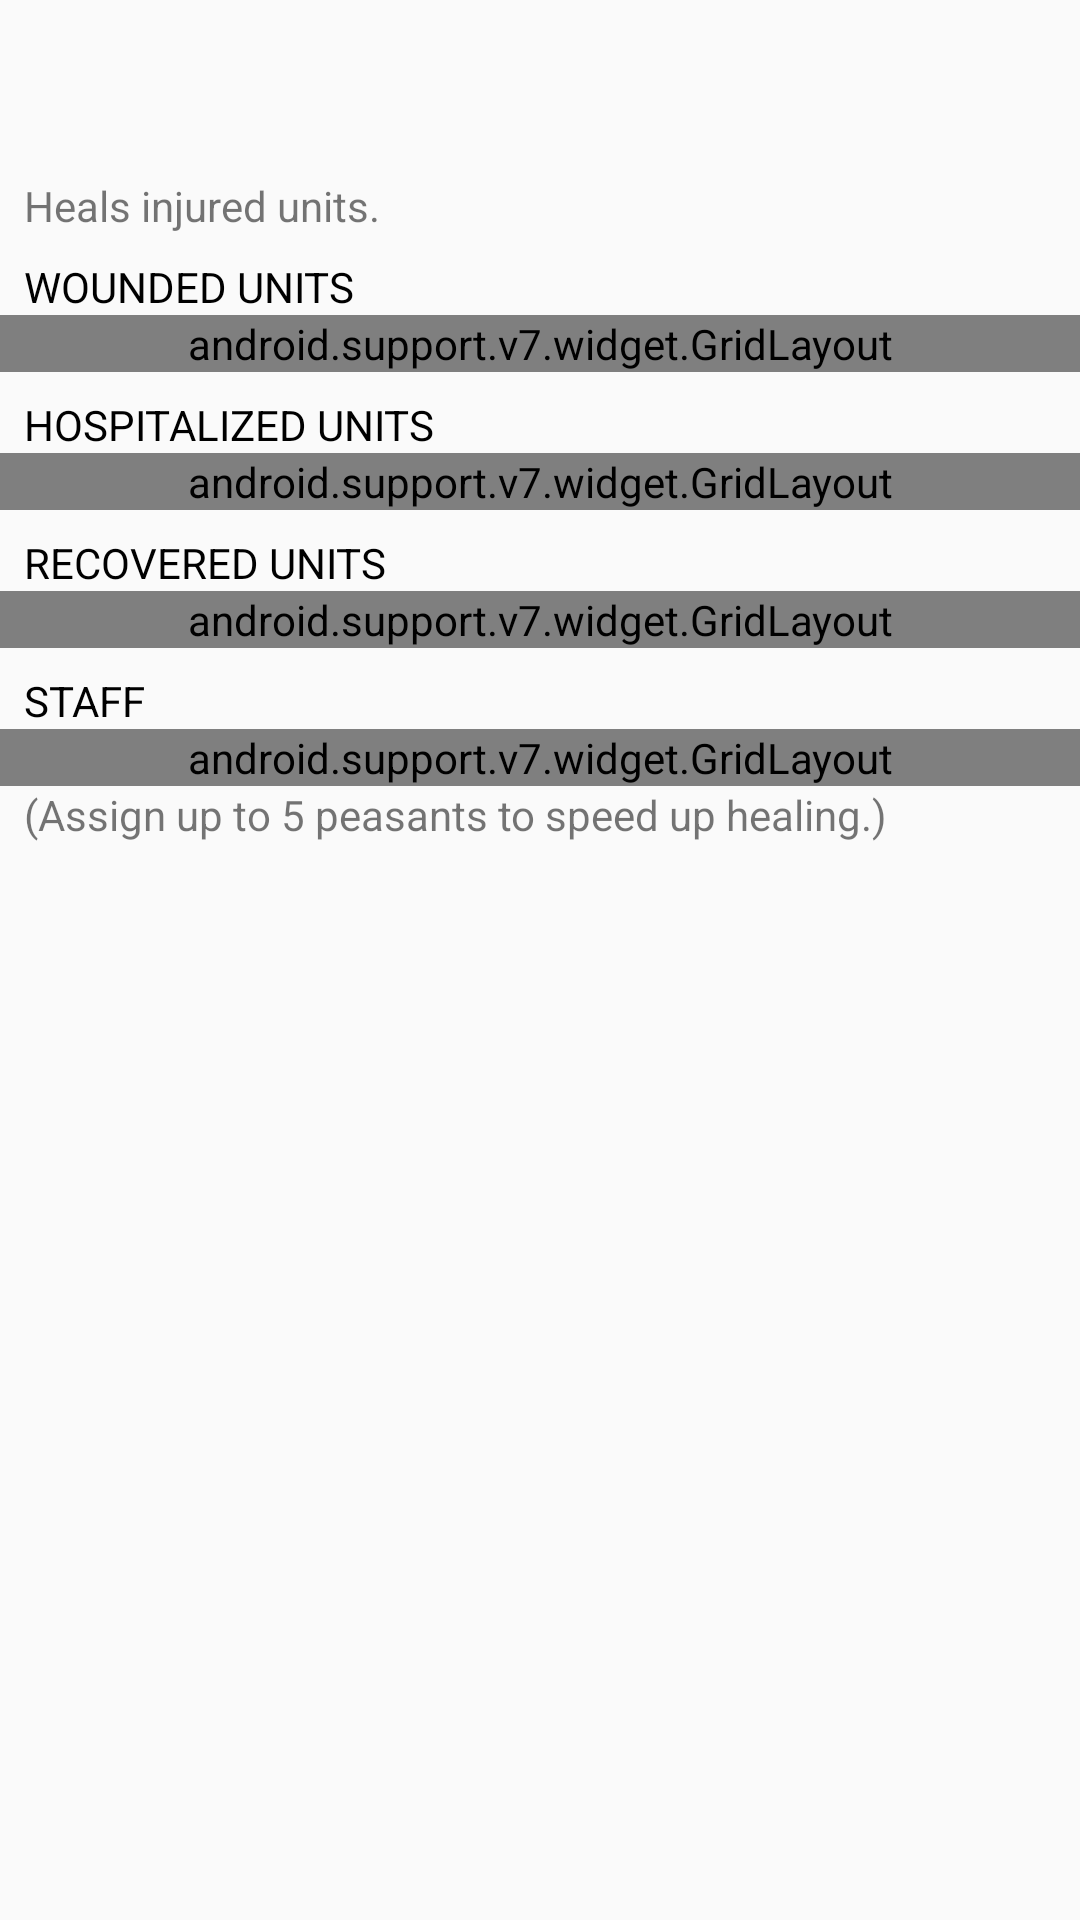

Layout XML and referenced resources for this Android screen:
<!-- AndroidManifest.xml: application theme AppTheme -->
<!-- res/layout/dialog_hospital.xml -->
<?xml version="1.0" encoding="utf-8"?>
<ScrollView
    xmlns:android="http://schemas.android.com/apk/res/android"
    xmlns:app="http://schemas.android.com/apk/res-auto"
    xmlns:tools="http://schemas.android.com/tools"
    android:layout_width="match_parent"
    android:layout_height="match_parent">

    <android.support.constraint.ConstraintLayout
        android:layout_width="match_parent"
        android:layout_height="wrap_content">

        <TextView
            android:id="@+id/remote_message_text_view"
            android:layout_width="wrap_content"
            android:layout_height="wrap_content"
            android:text="@string/remote_dialog_message"
            android:visibility="gone"
            app:layout_constraintEnd_toEndOf="parent"
            app:layout_constraintStart_toStartOf="parent"
            app:layout_constraintTop_toTopOf="parent"/>

        <TextView
            android:id="@+id/building_name_text_view"
            android:layout_width="wrap_content"
            android:layout_height="wrap_content"
            android:padding="8dp"
            android:textColor="#000"
            android:textSize="32sp"
            android:textStyle="bold"
            app:layout_constraintEnd_toEndOf="parent"
            app:layout_constraintStart_toStartOf="parent"
            app:layout_constraintTop_toBottomOf="@+id/remote_message_text_view"
            tools:text="Hospital"/>

        <ImageView
            android:id="@+id/building_icon_image_view"
            android:layout_width="0dp"
            android:layout_height="wrap_content"
            android:adjustViewBounds="true"
            android:contentDescription="@string/building_icon_content_description"
            app:layout_constraintEnd_toEndOf="@+id/right_guide_line"
            app:layout_constraintStart_toStartOf="@+id/left_guide_line"
            app:layout_constraintTop_toBottomOf="@+id/building_name_text_view"
            tools:src="@drawable/hospital"/>

        <TextView
            android:id="@+id/building_function_text_view"
            android:layout_width="wrap_content"
            android:layout_height="wrap_content"
            android:paddingEnd="8dp"
            android:paddingStart="8dp"
            android:text="@string/hospital_function"
            app:layout_constraintStart_toStartOf="parent"
            app:layout_constraintTop_toBottomOf="@+id/building_icon_image_view"/>

        <TextView
            android:id="@+id/wounded_heading_text_view"
            android:layout_width="wrap_content"
            android:layout_height="wrap_content"
            android:paddingEnd="8dp"
            android:paddingStart="8dp"
            android:paddingTop="8dp"
            android:text="@string/wounded_heading"
            android:textAllCaps="true"
            android:textColor="#000"
            app:layout_constraintStart_toStartOf="parent"
            app:layout_constraintTop_toBottomOf="@+id/building_function_text_view"/>

        <android.support.v7.widget.GridLayout
            android:id="@+id/wounded_grid_layout"
            android:layout_width="match_parent"
            android:layout_height="wrap_content"
            android:paddingEnd="8dp"
            android:paddingStart="8dp"
            app:columnCount="3"
            app:layout_constraintTop_toBottomOf="@+id/wounded_heading_text_view"
            tools:layout_height="40dp"/>

        <TextView
            android:id="@+id/hospitalized_heading_text_view"
            android:layout_width="wrap_content"
            android:layout_height="wrap_content"
            android:paddingEnd="8dp"
            android:paddingStart="8dp"
            android:paddingTop="8dp"
            android:text="@string/hospitalized_heading"
            android:textAllCaps="true"
            android:textColor="#000"
            app:layout_constraintStart_toStartOf="parent"
            app:layout_constraintTop_toBottomOf="@+id/wounded_grid_layout"/>

        <android.support.v7.widget.GridLayout
            android:id="@+id/hospitalized_grid_layout"
            android:layout_width="match_parent"
            android:layout_height="wrap_content"
            android:paddingEnd="8dp"
            android:paddingStart="8dp"
            app:columnCount="3"
            app:layout_constraintTop_toBottomOf="@+id/hospitalized_heading_text_view"
            tools:layout_height="40dp"/>

        <TextView
            android:id="@+id/recovered_heading_text_view"
            android:layout_width="wrap_content"
            android:layout_height="wrap_content"
            android:paddingEnd="8dp"
            android:paddingStart="8dp"
            android:paddingTop="8dp"
            android:text="@string/recovered_heading"
            android:textAllCaps="true"
            android:textColor="#000"
            app:layout_constraintStart_toStartOf="parent"
            app:layout_constraintTop_toBottomOf="@+id/hospitalized_grid_layout"/>

        <android.support.v7.widget.GridLayout
            android:id="@+id/recovered_grid_layout"
            android:layout_width="match_parent"
            android:layout_height="wrap_content"
            android:paddingEnd="8dp"
            android:paddingStart="8dp"
            app:columnCount="3"
            app:layout_constraintTop_toBottomOf="@+id/recovered_heading_text_view"
            tools:layout_height="40dp"/>

        <TextView
            android:id="@+id/staff_text_view"
            android:layout_width="wrap_content"
            android:layout_height="wrap_content"
            android:paddingEnd="8dp"
            android:paddingStart="8dp"
            android:paddingTop="8dp"
            android:text="@string/hospital_staff_heading"
            android:textAllCaps="true"
            android:textColor="#000"
            app:layout_constraintStart_toStartOf="parent"
            app:layout_constraintTop_toBottomOf="@+id/recovered_grid_layout"/>

        <android.support.v7.widget.GridLayout
            android:id="@+id/staff_grid_layout"
            android:layout_width="match_parent"
            android:layout_height="wrap_content"
            app:columnCount="3"
            app:layout_constraintTop_toBottomOf="@+id/staff_text_view">

            <TextView
                android:layout_width="0dp"
                android:layout_height="wrap_content"
                android:paddingEnd="8dp"
                android:paddingStart="8dp"
                android:text="@string/peasant_label"
                app:layout_columnWeight="1"/>

            <TextView
                android:id="@+id/peasant_count_text_view"
                android:layout_width="0dp"
                android:layout_height="wrap_content"
                android:paddingEnd="8dp"
                android:paddingStart="8dp"
                app:layout_columnWeight="1"
                tools:text="1 / 5"/>

            <Button
                android:id="@+id/assign_peasant_button"
                android:layout_width="0dp"
                android:layout_height="wrap_content"
                android:paddingEnd="8dp"
                android:paddingStart="8dp"
                android:text="@string/assign_button_label"
                app:layout_columnWeight="1"/>
        </android.support.v7.widget.GridLayout>

        <TextView
            android:layout_width="match_parent"
            android:layout_height="wrap_content"
            android:paddingEnd="8dp"
            android:paddingStart="8dp"
            android:text="@string/hospital_assign_hint"
            app:layout_constraintTop_toBottomOf="@+id/staff_grid_layout"/>

        <android.support.constraint.Guideline
            android:id="@+id/left_guide_line"
            android:layout_width="0dp"
            android:layout_height="match_parent"
            android:orientation="vertical"
            app:layout_constraintGuide_begin="10dp"
            app:layout_constraintGuide_percent=".33"/>

        <android.support.constraint.Guideline
            android:id="@+id/right_guide_line"
            android:layout_width="0dp"
            android:layout_height="match_parent"
            android:orientation="vertical"
            app:layout_constraintGuide_percent=".66"/>

    </android.support.constraint.ConstraintLayout>
</ScrollView>
<!-- resources referenced by this layout -->
<resources>
  <!-- drawable hospital: png bitmap (drawable, 28024 bytes) -->
  <string name="assign_button_label">Assign</string>
  <string name="building_icon_content_description">An illustrative icon for the building.</string>
  <string name="hospital_assign_hint">(Assign up to 5 peasants to speed up healing.)</string>
  <string name="hospital_function">Heals injured units.</string>
  <string name="hospital_staff_heading">Staff</string>
  <string name="hospitalized_heading">Hospitalized Units</string>
  <string name="peasant_label">Peasants</string>
  <string name="recovered_heading">Recovered Units</string>
  <string name="remote_dialog_message">Too far from building to interact with it!</string>
  <string name="wounded_heading">Wounded Units</string>
  <style name="AppTheme" parent="Theme.AppCompat.Light.NoActionBar">
          
          <item name="colorPrimary">@color/colorPrimary</item>
          <item name="colorPrimaryDark">@color/colorPrimaryDark</item>
          <item name="colorAccent">@color/colorAccent</item>
      </style>
  <color name="colorPrimary">#3F51B5</color>
  <color name="colorPrimaryDark">#303F9F</color>
  <color name="colorAccent">#FF4081</color>
</resources>
